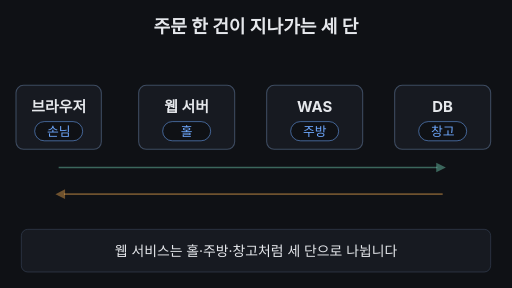
t = 0.00 s
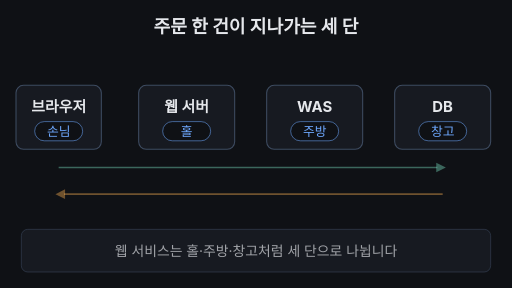
t = 1.67 s
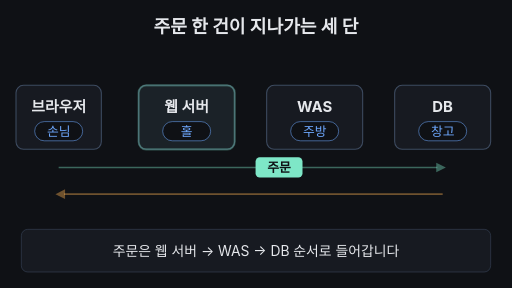
t = 3.33 s
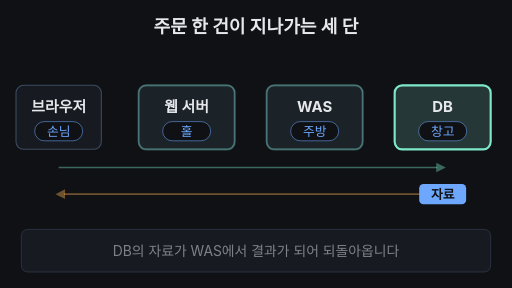
t = 5.00 s
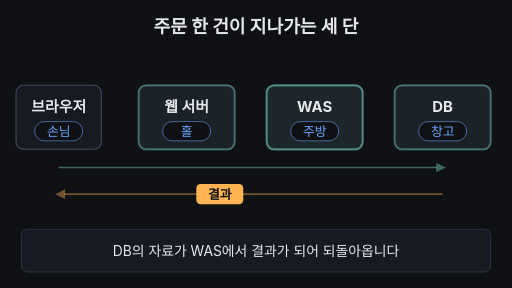
t = 6.67 s
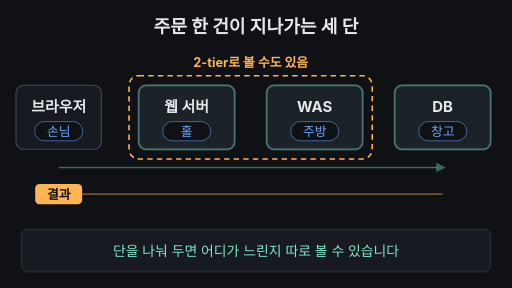
t = 8.33 s

The animated SVG that drew these frames (rendered in a browser with its animation timeline set to each time). Animation: 14 SMIL elements (animate=11,animateTransform=3); one cycle of 10.00 s, repeats indefinitely.

<svg xmlns="http://www.w3.org/2000/svg" viewBox="0 0 960 540" width="960" height="540" font-family="-apple-system,'Apple SD Gothic Neo','Segoe UI',sans-serif">
<rect width="960" height="540" fill="#0f1115"/>
<text x="480" y="62" text-anchor="middle" font-size="34" font-weight="700" fill="#e6e8ec">주문 한 건이 지나가는 세 단</text>
<rect x="30" y="160" width="160" height="120" rx="14" fill="#171a21" stroke="#3d4b60" stroke-width="2"/>
<text x="110.0" y="210" text-anchor="middle" font-size="28" font-weight="700" fill="#e6e8ec">브라우저</text>
<rect x="65.0" y="228" width="90" height="36" rx="18" fill="#0f1115" stroke="#6ea8fe"/>
<text x="110.0" y="255" text-anchor="middle" font-size="24" fill="#6ea8fe">손님</text>
<rect x="260" y="160" width="180" height="120" rx="14" fill="#171a21" stroke="#3d4b60" stroke-width="2"/>
<rect x="260" y="160" width="180" height="120" rx="14" fill="#7ee7c7" fill-opacity="0.14" stroke="#7ee7c7" stroke-width="4" opacity="0"><animate attributeName="opacity" values="0;0;1;0.3;0.3;1;0.3;0.3;0" keyTimes="0;0.26;0.27;0.33;0.69;0.70;0.76;0.95;1" dur="10s" repeatCount="indefinite"/></rect>
<text x="350.0" y="210" text-anchor="middle" font-size="28" font-weight="700" fill="#e6e8ec">웹 서버</text>
<rect x="305.0" y="228" width="90" height="36" rx="18" fill="#0f1115" stroke="#6ea8fe"/>
<text x="350.0" y="255" text-anchor="middle" font-size="24" fill="#6ea8fe">홀</text>
<rect x="500" y="160" width="180" height="120" rx="14" fill="#171a21" stroke="#3d4b60" stroke-width="2"/>
<rect x="500" y="160" width="180" height="120" rx="14" fill="#7ee7c7" fill-opacity="0.14" stroke="#7ee7c7" stroke-width="4" opacity="0"><animate attributeName="opacity" values="0;0;1;0.3;0.3;1;1;0.3;0.3;0" keyTimes="0;0.34;0.35;0.41;0.57;0.58;0.62;0.68;0.95;1" dur="10s" repeatCount="indefinite"/></rect>
<text x="590.0" y="210" text-anchor="middle" font-size="28" font-weight="700" fill="#e6e8ec">WAS</text>
<rect x="545.0" y="228" width="90" height="36" rx="18" fill="#0f1115" stroke="#6ea8fe"/>
<text x="590.0" y="255" text-anchor="middle" font-size="24" fill="#6ea8fe">주방</text>
<rect x="740" y="160" width="180" height="120" rx="14" fill="#171a21" stroke="#3d4b60" stroke-width="2"/>
<rect x="740" y="160" width="180" height="120" rx="14" fill="#7ee7c7" fill-opacity="0.14" stroke="#7ee7c7" stroke-width="4" opacity="0"><animate attributeName="opacity" values="0;0;1;1;0.3;0.3;0" keyTimes="0;0.42;0.43;0.51;0.56;0.95;1" dur="10s" repeatCount="indefinite"/></rect>
<text x="830.0" y="210" text-anchor="middle" font-size="28" font-weight="700" fill="#e6e8ec">DB</text>
<rect x="785.0" y="228" width="90" height="36" rx="18" fill="#0f1115" stroke="#6ea8fe"/>
<text x="830.0" y="255" text-anchor="middle" font-size="24" fill="#6ea8fe">창고</text>
<line x1="110" y1="314" x2="820" y2="314" stroke="#7ee7c7" stroke-width="3" opacity="0.4"/><polygon points="836,314 818,305 818,323" fill="#7ee7c7" opacity="0.4"/>
<line x1="120" y1="364" x2="830" y2="364" stroke="#ffb454" stroke-width="3" opacity="0.4"/><polygon points="104,364 122,355 122,373" fill="#ffb454" opacity="0.4"/>
<g opacity="0"><rect x="242" y="142" width="456" height="156" rx="18" fill="none" stroke="#ffb454" stroke-width="3" stroke-dasharray="10 8"/><text x="470" y="126" text-anchor="middle" font-size="24" font-weight="700" fill="#ffb454">2-tier로 볼 수도 있음</text><animate attributeName="opacity" values="0;0;1;1;0;0" keyTimes="0;0.77;0.80;0.95;0.98;1" dur="10s" repeatCount="indefinite"/></g>
<g opacity="0"><animate attributeName="opacity" values="0;0;1;1;0;0" keyTimes="0;0.2;0.21;0.45;0.49;1" dur="10s" repeatCount="indefinite"/><g transform="translate(110 314)"><animateTransform attributeName="transform" type="translate" values="110 314;110 314;350 314;350 314;590 314;590 314;830 314;830 314" keyTimes="0;0.2;0.27;0.29;0.35;0.37;0.43;1" dur="10s" repeatCount="indefinite"/><rect x="-44" y="-19" width="88" height="38" rx="8" fill="#7ee7c7"/><text x="0" y="9" text-anchor="middle" font-size="24" font-weight="700" fill="#0f1115">주문</text></g></g>
<g opacity="0"><animate attributeName="opacity" values="0;0;1;1;0;0" keyTimes="0;0.49;0.5;0.58;0.6;1" dur="10s" repeatCount="indefinite"/><g transform="translate(830 364)"><animateTransform attributeName="transform" type="translate" values="830 364;830 364;590 364;590 364" keyTimes="0;0.5;0.58;1" dur="10s" repeatCount="indefinite"/><rect x="-44" y="-19" width="88" height="38" rx="8" fill="#6ea8fe"/><text x="0" y="9" text-anchor="middle" font-size="24" font-weight="700" fill="#0f1115">자료</text></g></g>
<g opacity="0"><animate attributeName="opacity" values="0;0;1;1;0;0" keyTimes="0;0.59;0.61;0.95;0.98;1" dur="10s" repeatCount="indefinite"/><g transform="translate(590 364)"><animateTransform attributeName="transform" type="translate" values="590 364;590 364;350 364;350 364;110 364;110 364" keyTimes="0;0.6;0.69;0.71;0.8;1" dur="10s" repeatCount="indefinite"/><rect x="-44" y="-19" width="88" height="38" rx="8" fill="#ffb454"/><text x="0" y="9" text-anchor="middle" font-size="24" font-weight="700" fill="#0f1115">결과</text></g></g>
<rect x="40" y="430" width="880" height="80" rx="12" fill="#171a21" stroke="#3d4b60"/>
<text x="480" y="480" text-anchor="middle" font-size="26" fill="#e6e8ec" opacity="1">웹 서비스는 홀·주방·창고처럼 세 단으로 나뉩니다<animate attributeName="opacity" values="1;1;0;0;1" keyTimes="0;0.16;0.18;0.97;1" dur="10s" repeatCount="indefinite"/></text>
<text x="480" y="480" text-anchor="middle" font-size="26" fill="#e6e8ec" opacity="0">주문은 웹 서버 → WAS → DB 순서로 들어갑니다<animate attributeName="opacity" values="0;0;1;1;0;0" keyTimes="0;0.18;0.2;0.47;0.49;1" dur="10s" repeatCount="indefinite"/></text>
<text x="480" y="480" text-anchor="middle" font-size="26" fill="#e6e8ec" opacity="0">DB의 자료가 WAS에서 결과가 되어 되돌아옵니다<animate attributeName="opacity" values="0;0;1;1;0;0" keyTimes="0;0.49;0.51;0.76;0.78;1" dur="10s" repeatCount="indefinite"/></text>
<text x="480" y="480" text-anchor="middle" font-size="26" fill="#7ee7c7" opacity="0">단을 나눠 두면 어디가 느린지 따로 볼 수 있습니다<animate attributeName="opacity" values="0;0;1;1;0;0" keyTimes="0;0.78;0.80;0.95;0.97;1" dur="10s" repeatCount="indefinite"/></text>
</svg>
